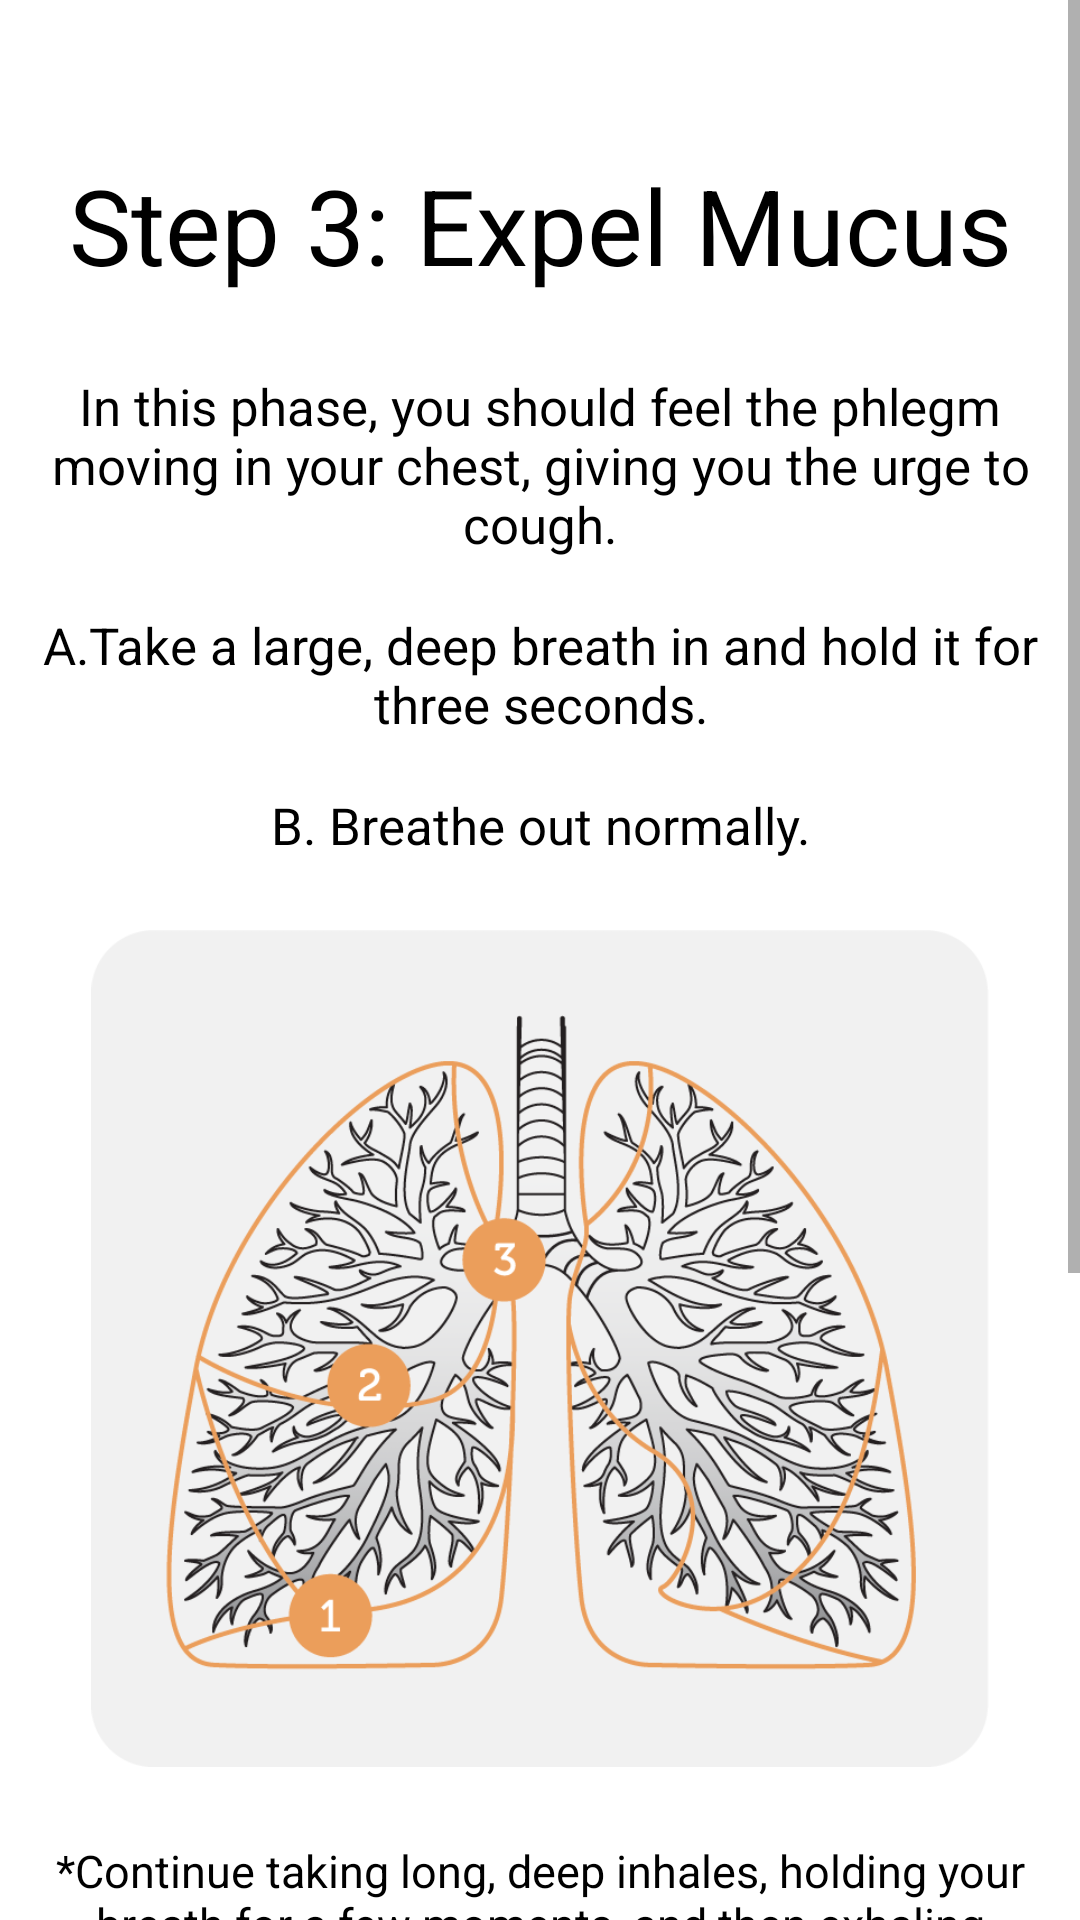

Reconstruct the res/layout file that produces this screen, plus the resources it refers to.
<!-- AndroidManifest.xml: application theme Theme.BTHomePage -->
<!-- res/layout/activity_auto_drainage_step_three.xml -->
<?xml version="1.0" encoding="utf-8"?>
<ScrollView xmlns:android="http://schemas.android.com/apk/res/android"
    android:layout_width="match_parent"
    android:layout_height="match_parent"
    xmlns:app="http://schemas.android.com/apk/res-auto"
    xmlns:tools="http://schemas.android.com/tools">

    <LinearLayout
        android:layout_width="match_parent"
        android:layout_height="wrap_content"
        android:background="#FFFFFF"
        android:gravity="center"
        android:orientation="vertical"
        tools:context=".AutoDrainageStepOne">

        <TextView
            android:id="@+id/textView16"
            android:layout_width="350dp"
            android:layout_height="50dp"
            android:layout_marginTop="50dp"
            android:gravity="center"
            android:text="Step 3: Expel Mucus"
            android:textColor="#000000"
            android:textSize="35sp" />


        <TextView
            android:id="@+id/textView17"
            android:layout_width="350dp"
            android:layout_height="70dp"
            android:layout_marginTop="20dp"
            android:textSize="17dp"
            android:gravity="center"
            android:text="In this phase, you should feel the phlegm moving in your chest, giving you the urge to cough."
            android:textColor="#000000" />

        <TextView
            android:id="@+id/textView18"
            android:layout_width="350dp"
            android:layout_height="50dp"
            android:layout_marginTop="10dp"
            android:textSize="17dp"
            android:gravity="center"
            android:textColor="#000000"
            android:text="A.Take a large, deep breath in and hold it for three seconds."/>
        <TextView
            android:id="@+id/textView19"
            android:layout_width="350dp"
            android:layout_height="30dp"
            android:layout_marginTop="10dp"
            android:textSize="17dp"
            android:gravity="center"
            android:text="B. Breathe out normally."
            android:textColor="#000000" />

        <ImageView
            android:id="@+id/imageView4"
            android:layout_width="match_parent"
            android:layout_height="279dp"
            android:layout_marginTop="20dp"
            android:gravity="center"
            android:src="@drawable/generalautoimg" />

        <TextView
            android:id="@+id/textView20"
            android:layout_width="350dp"
            android:layout_height="100dp"
            android:layout_marginTop="20dp"
            android:textSize="15dp"
            android:gravity="center"
            android:text="*Continue taking long, deep inhales, holding your breath for a few moments, and then exhaling normally until you feel mucus in your upper chest and throat. Use huffing exhales to force up the phlegm and cough it out."
            android:textColor="#000000" />

        <TextView
            android:id="@+id/textView23"
            android:layout_width="350dp"
            android:layout_height="80dp"
            android:layout_marginTop="20dp"
            android:textSize="17dp"
            android:gravity="center"
            android:textColor="#000000"

            android:text="You finished! Return to Exercises to complete more trainings and don't forget to log your progress!" />


        <Button
            android:id="@+id/button1"
            android:layout_width="wrap_content"
            android:layout_height="wrap_content"
            android:layout_marginTop="20dp"
            android:onClick="sendMessagesProgress"
            android:text="Record Progress"
            android:textColor="#000000"
            app:backgroundTint="#0099FF" />

        <Button
            android:id="@+id/button2"
            android:layout_width="wrap_content"
            android:layout_height="wrap_content"
            android:layout_marginTop="20dp"
            android:onClick="sendMessagesExercises"
            android:text="Return to Exercises"
            android:textColor="#000000"
            app:backgroundTint="#0099FF"
            android:layout_marginBottom="20dp"/>

    </LinearLayout>
</ScrollView>
<!-- resources referenced by this layout -->
<resources>
  <!-- drawable generalautoimg: png bitmap (drawable, 111534 bytes) -->
  <style name="Theme.BTHomePage" parent="Theme.MaterialComponents.DayNight.DarkActionBar">
          
          <item name="colorPrimary">#0099FF</item>
          <item name="colorPrimaryVariant">#0099FF</item>
          <item name="colorOnPrimary">@color/black</item>
          
          <item name="colorSecondary">#0099FF</item>
          <item name="colorSecondaryVariant">#0099FF</item>
          <item name="colorOnSecondary">@color/black</item>
          
          <item name="android:statusBarColor" tools:targetApi="l">?attr/colorPrimaryVariant</item>
          
      </style>
  <!-- not gathered from this repository: default colours our renderer supplied (Android Studio template values) -->
  <color name="black">#FF000000</color>
</resources>
